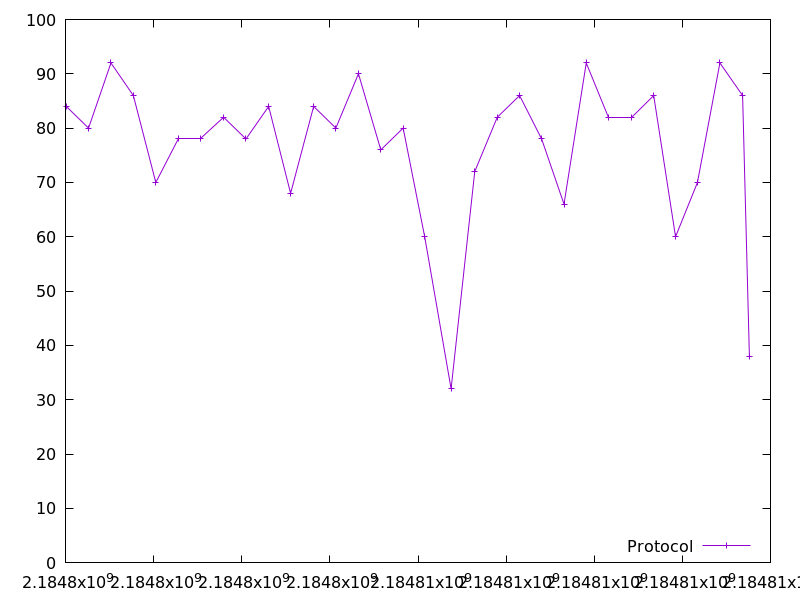

The data file committed next to this chart (first rows):
2184798017.198474, 84.0
2184798523, 80.0
2184799032, 92.0
2184799540, 86.0
2184800049, 70.0
2184800565, 78.0
2184801074, 78.0
2184801588, 82.0
2184802096, 78.0
2184802610, 84.0
2184803109, 68.0
2184803632, 84.0
2184804137, 80.0
2184804649, 90.0
2184805157, 76.0
2184805664, 80.0
2184806152, 60.0
2184806752, 32.0
2184807289, 72.0
2184807799, 82.0
2184808306, 86.0
2184808807, 78.0
2184809315, 66.0
2184809819, 92.0
2184810333, 82.0
2184810839, 82.0
2184811350, 86.0
2184811846, 60.0
2184812343, 70.0
2184812853, 92.0
2184813368, 86.0
2184813522, 38.0
